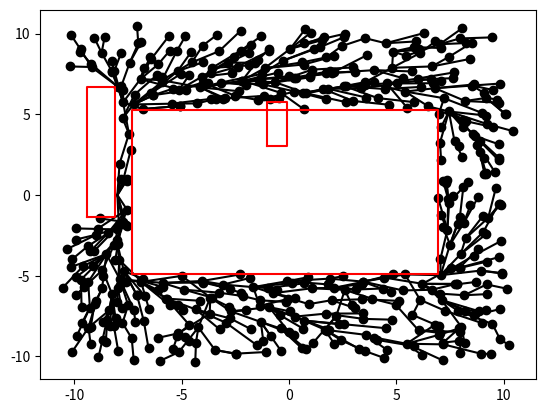

This figure's Python source:
import numpy as np
import random
import math
from matplotlib import pyplot as plt

random.seed(1)


def X_distance(position1, position2):
  x1, y1 = position1
  x2, y2 = position2
  return math.sqrt((x2 - x1)**2 + (y2 - y1)**2)


class Node:
  def __init__(self, position, parent, cost):
    self.position = position
    self.parent = parent
    # Cost to get to this node from root.
    self.cost = cost

  def __str__(self):
    return f"parent: {self.parent}; cost: {self.cost}"


class Tree:
  def __init__(self, root):
    self.max_nodes = 10000
    self.nodes = [root]
    self.goal_node_idxs = []

  def add(self, node):
    if len(self.nodes) >= self.max_nodes:
      return None

    self.nodes.append(node)
    idx_added_node = len(self.nodes) - 1

    return idx_added_node

  def near_idxs(self, position, radius):
    near_nodes_idx = []
    near_nodes_ds = []
    for i, node in enumerate(self.nodes):
      this_ds = X_distance(node.position, position)
      if this_ds < radius:
        near_nodes_idx.append(i)
        near_nodes_ds.append(this_ds)

    # Return the near set.
    return near_nodes_idx

  def nearest(self, position):
    nearest_idx = None
    nearest_dist = 10e9
    for i, node in enumerate(self.nodes):
      this_dist = X_distance(node.position, position)
      if this_dist < nearest_dist:
        nearest_idx = i
        nearest_dist = this_dist

    # Return the near set.
    return nearest_idx


class World:
  def __init__(self):
    self.xrange = [-10, 10]
    self.yrange = [-10, 10]
    self.initial_position = (-8, 0)
    # Refers to Z dimension.
    self.goal_pose_z = 0
    # Distance at which to create new nodes from network.
    self.dq = 1.0
    # Precision of collision checking along paths between nodes.
    self.precision = 0.25

    num_obstacles = 3
    self.obstacles = self.make_obstacles(self.xrange, self.yrange, num_obstacles)

  def plot_obstacles(self, ax):
    for ob in self.obstacles:
      xmin, ymin, xmax, ymax = ob
      ax.plot(np.array([xmin, xmin, xmax, xmax, xmin]),
              np.array([ymin, ymax, ymax, ymin, ymin]), 'red')

  @staticmethod
  def make_obstacles(xrange, yrange, num_obstacles):
    obstacles = []
    for i in range(num_obstacles):
      # Box obstacles
      xmin = random.uniform(*xrange)
      xmax = random.uniform(*xrange)
      if xmax < xmin:
        xmin, xmax = xmax, xmin

      ymin = random.uniform(*yrange)
      ymax = random.uniform(*yrange)
      if ymax < ymin:
        ymin, ymax = ymax, ymin

      obstacle = xmin, ymin, xmax, ymax
      obstacles.append(obstacle)
    return obstacles

  def is_collision(self, position):
    def is_collision_obstacle(position, obstacle):
      x, y = position
      xmin, ymin, xmax, ymax = obstacle
      if xmin <= x <= xmax and ymin <= y <= ymax:
        return True
      return False

    for obstacle in self.obstacles:
      if is_collision_obstacle(position, obstacle):
        return True
    return False

  def has_collision(self, X0, X1):
    if X0 == X1:
      return self.is_collision(X0)

    # Number of intermediate points, including origin.
    path_count = math.ceil(X_distance(X0, X1) / self.precision)
    x0, y0 = X0
    x1, y1 = X1
    dx = (x1-x0) / path_count
    dy = (y1-y0) / path_count

    for i in range(path_count):
      xi = x0 + i * dx
      yi = y0 + i * dy
      Xi = (xi, yi)
      if self.is_collision(Xi):
        return True
    if self.is_collision(X1):
      return True
    return False

  def at_goal(self, position):
    z_resolution = 0.1
    if abs(self.z(position) - self.goal_pose_z) < z_resolution:
      return True
    else:
      return False

  # In our state space, the robot has DOFs X, Y, and "pose" / output state z = f(X) = f(x,y)
  def z(self, position):
    g_x, g_y = 7.5, 0
    x, y = position
    z = (x - g_x)**2 + (y - g_y)**2
    return z

  def random_X(self):
    return (random.uniform(*self.xrange), random.uniform(*self.yrange))

  def steer(self, root_position, goal_position):
    d = X_distance(root_position, goal_position)
    dt = self.dq / d  # parametric distance from root to goal

    x_root, y_root = root_position
    x_goal, y_goal = goal_position

    dx = (x_goal - x_root) * dt
    dy = (y_goal - y_root) * dt

    x_out = x_root + dx
    y_out = y_root + dy
    return x_out, y_out

  def rrt_star(self):
    root = Node(self.initial_position, None, 0)
    tree = Tree(root)

    # TODO Handle case where root is already at goal.
    # TODO Handle case where root is in collision.
    # TODO Handle case where goal is in collision.

    fig, ax = plt.subplots()

    max_expansion = 1000
    for i in range(max_expansion):
      # TODO Add occasional greedy choice.
      X_random = self.random_X()
      nearest_node_idx = tree.nearest(X_random)
      X_nearest = tree.nodes[nearest_node_idx].position
      X_new = self.steer(X_nearest, X_random)

      # Add to node list if it's not in collision.
      if not self.has_collision(X_nearest, X_new):
        # Note: This does not yet contain X_new
        neighbor_idxs = tree.near_idxs(position=X_new, radius=2.0)
        # Connect X_new to best "near" node.
        best_parent = nearest_node_idx
        # Cost to traverse is euclidean distance in X.
        n_nearest = tree.nodes[nearest_node_idx]
        best_parent_idx = nearest_node_idx
        # Minimum cost to get to X_new through neighbors.
        cost_through_best_parent = n_nearest.cost + X_distance(n_nearest.position, X_new)
        for neighbor_idx in neighbor_idxs:
          n_neighbor = tree.nodes[neighbor_idx]
          new_cost_through_neighbor = n_neighbor.cost + X_distance(n_neighbor.position, X_new)
          if new_cost_through_neighbor < cost_through_best_parent and not self.has_collision(
                  n_neighbor.position, X_new):
            best_parent_idx = neighbor_idx
            cost_through_best_parent = new_cost_through_neighbor

        # Add X_new to tree through best "near" node.
        n_new = Node(X_new, best_parent_idx, cost_through_best_parent)
        # print("added node")
        # print(n_new)
        n_new_idx = tree.add(n_new)

        # Connect all neighbors of X_new to X_new if that path cost is less.
        for neighbor_idx in neighbor_idxs:
          # TODO don't search over best_cost_idx (the best parent for n_new)
          n_neighbor = tree.nodes[neighbor_idx]
          neighbor_cost_through_new = n_new.cost + X_distance(n_neighbor.position,
                                                              n_new.position)
          if neighbor_cost_through_new < n_neighbor.cost and not self.has_collision(
                  n_new.position, n_neighbor.position):
            # Best path for neighbor is now through x_new
            n_neighbor.parent = n_new_idx
            n_neighbor.cost = neighbor_cost_through_new
            # Update the neighbor node in the tree.
            tree.nodes[neighbor_idx] = n_neighbor

        # If the new node is at the goal, so noted.
        if self.at_goal(n_new.position):
          tree.goal_node_idxs.append(n_new_idx)

        # Plot
        ax.scatter(X_new[0], X_new[1], c='black')
        # ax.annotate(str(n_new_idx), (X_new[0] + 0.1, X_new[1] + 0.1), c='blue')
        X_parent = tree.nodes[n_new.parent].position
        ax.plot(np.array([X_parent[0], X_new[0]]), np.array([X_parent[1], X_new[1]]), 'black')

    if tree.goal_node_idxs:
      print("reached goal at nodes:", tree.goal_node_idxs)
      goal_node_idx = tree.goal_node_idxs[0]
      goal_path = []
      parent = goal_node_idx
      while parent:
        goal_path.append(parent)
        parent = tree.nodes[parent].parent
      # Print starting at root.
      goal_path = list(reversed(goal_path))
      print(f"path through {goal_node_idx}: {goal_path}")
      print("cost:", tree.nodes[goal_node_idx].cost)

    self.plot_obstacles(ax)


w = World()
w.rrt_star()
plt.show()
